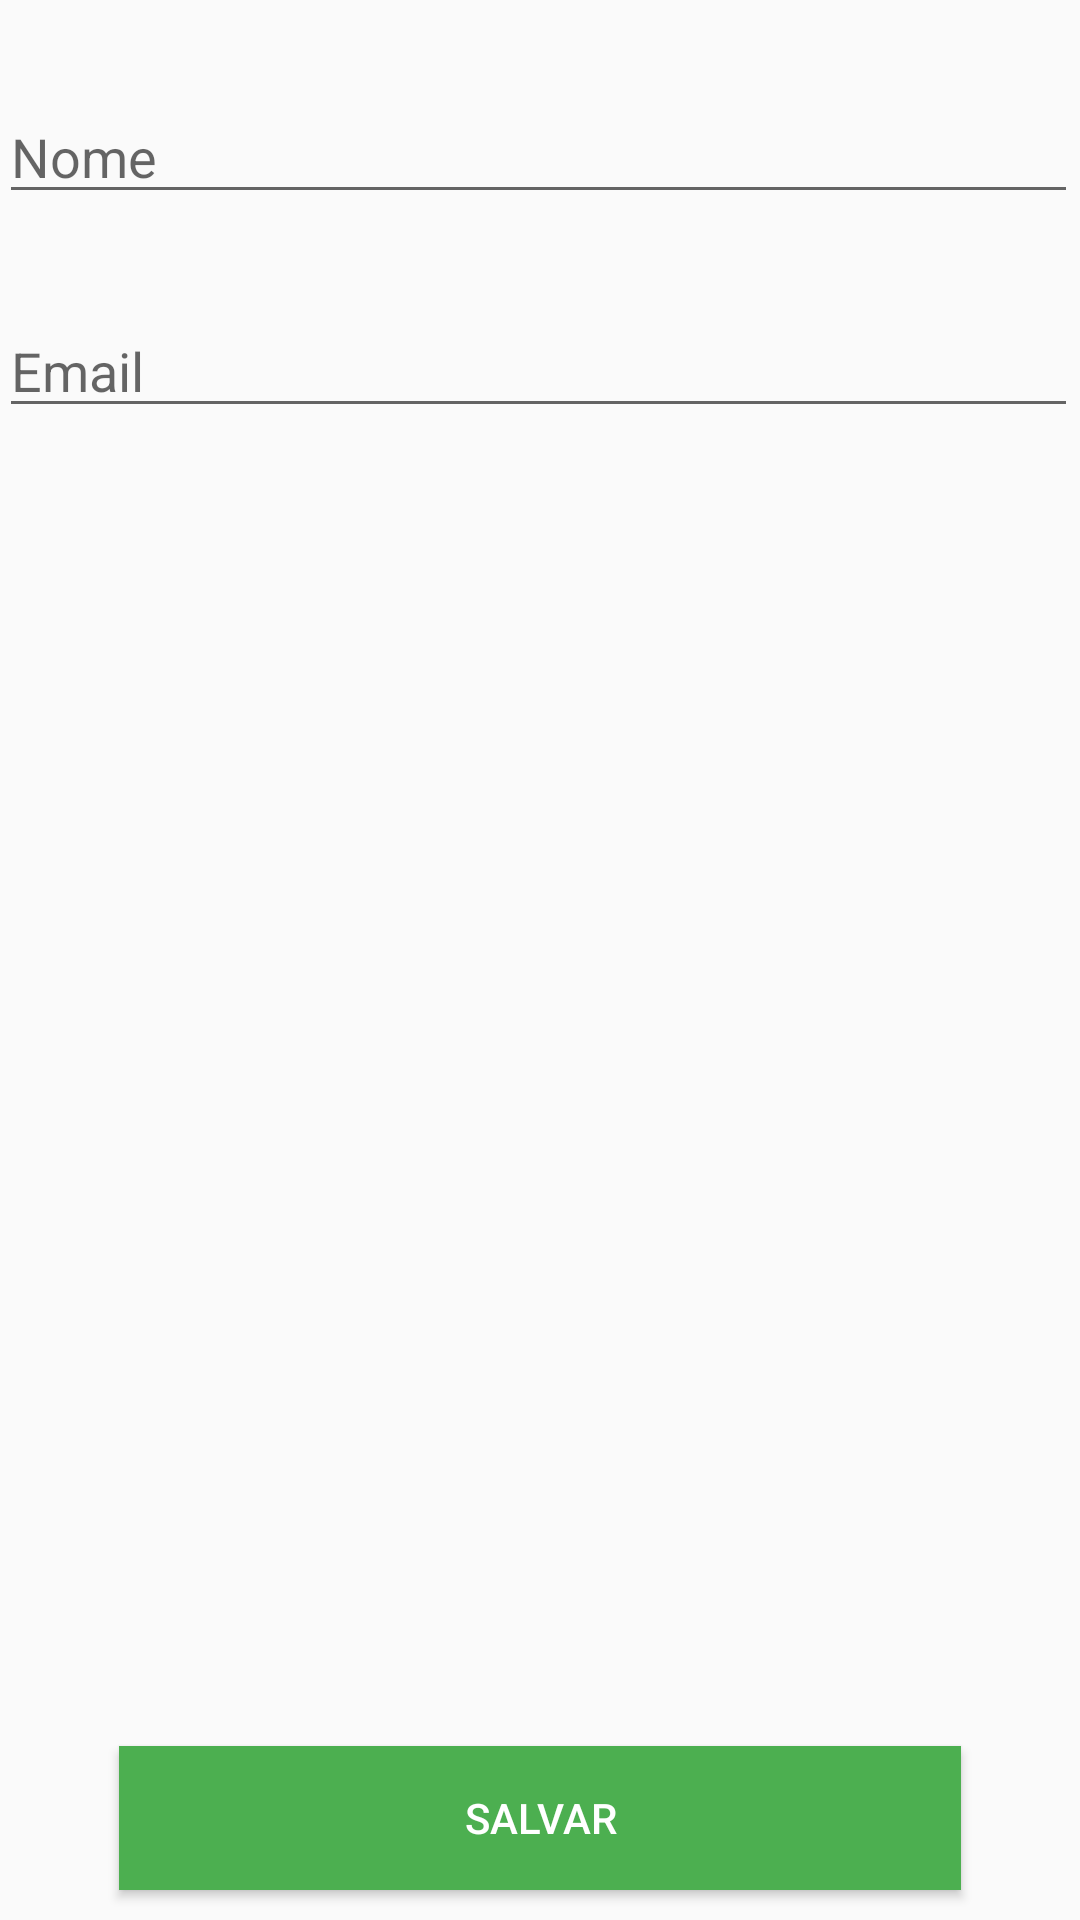

This screen was rendered from an Android layout file. Write that file and the resources it references.
<!-- AndroidManifest.xml: application theme AppTheme -->
<!-- res/layout/activity_novo_cliente.xml -->
<?xml version="1.0" encoding="utf-8"?>
<RelativeLayout xmlns:android="http://schemas.android.com/apk/res/android"
    xmlns:tools="http://schemas.android.com/tools"
    android:layout_width="match_parent"
    android:layout_height="match_parent"
    tools:context=".activity.NovoCliente">


    
    
    
    
    
    

    <LinearLayout
        android:layout_width="match_parent"
        android:layout_height="match_parent"
        android:focusable="true"
        android:focusableInTouchMode="true"
        android:orientation="vertical"
        android:padding="@dimen/activity_vertical_margin">


        <EditText
            android:id="@+id/edtNome"
            android:layout_width="match_parent"
            android:layout_height="wrap_content"
            android:layout_marginRight="1dp"
            android:layout_marginTop="30dp"
            android:textColor="@color/colorPrimaryDark"
            android:hint="@string/nomeCliente"
            android:inputType="text|textCapSentences"
            android:textCursorDrawable="@drawable/color_cursor" />

        <EditText
            android:id="@+id/edtEmail"
            android:textColor="@color/colorPrimaryDark"
            android:layout_width="match_parent"
            android:layout_height="wrap_content"
            android:layout_marginRight="1dp"
            android:layout_marginTop="30dp"
            android:gravity="top"
            android:hint="@string/emailCliente"
            android:inputType="textEmailAddress"
            android:textCursorDrawable="@drawable/color_cursor" />

        <Space
            android:layout_width="match_parent"
            android:layout_height="wrap_content"
            android:layout_weight="1" />

        <Button
            android:id="@+id/salvar_button"
            android:layout_width="match_parent"
            android:layout_height="wrap_content"
            android:layout_marginBottom="10dp"
            android:layout_marginLeft="40dp"
            android:layout_marginRight="40dp"
            android:layout_marginTop="10dp"
            android:background="@color/colorAccent"
            android:onClick="salvarOrAtualizarButton"
            android:text="@string/salvarButtonCliente"
            android:textColor="@android:color/white" />

    </LinearLayout>

    
</RelativeLayout>
<!-- resources referenced by this layout -->
<resources>
  <color name="colorAccent">#4caf50</color>
  <color name="colorPrimaryDark">#455a64</color>
  <!-- drawable color_cursor (drawable) -->
  <?xml version="1.0" encoding="utf-8"?>
  <shape xmlns:android="http://schemas.android.com/apk/res/android" >
      <size android:width="2dp" />
      <solid android:color="#0000FF"  />
  </shape>
  <string name="emailCliente">Email</string>
  <string name="nomeCliente">Nome</string>
  <string name="salvarButtonCliente">Salvar</string>
  <style name="AppTheme" parent="Theme.AppCompat.Light.DarkActionBar">
          
          <item name="colorPrimary">@color/colorPrimary</item>
          <item name="colorPrimaryDark">@color/colorPrimaryDark</item>
          <item name="colorAccent">@color/colorAccent</item>
          
      </style>
  <color name="colorPrimary">#607D8B</color>
</resources>
